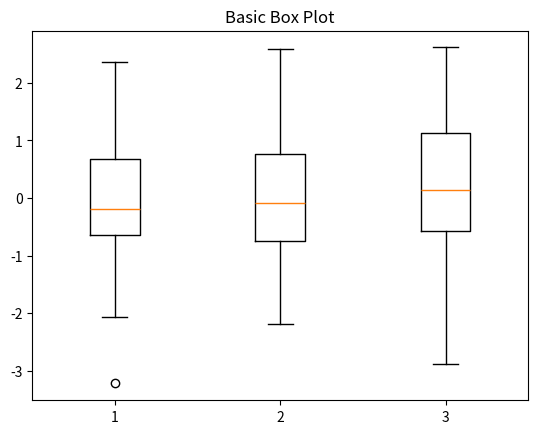

Recreate this plot in Python.
""" This is an example code in Python
Insert documentation string here
Most of the time, this is what a typical Python code will look like
"""

# Import library at the top of code
import numpy as np
import matplotlib.pyplot as plt

data = np.random.randn(100, 3)
plt.figure()
plt.boxplot(data)
plt.title('Basic Box Plot')
plt.show()

